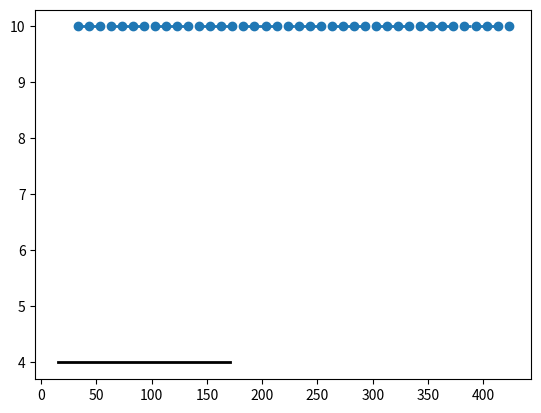

Write Python code to recreate this figure.

import numpy as np
import matplotlib.pyplot as plt
from matplotlib import mlab

E = 30000000 
A = 2
L = 150 
w = 1




        
x = np.arange(3, 43)



s = (x/30000000*2*(1*(150-x/2)-2*100))
y = 4*x + 3
u = y - s 
u_t = 2/60000000*x + 4.000000833333333


#plt.plot(y, u_t, 'o--')
plt.plot(u, u_t, 'k', lw=2)   
#for x in range(43):   
y_p = 10*x + 3
u_p = y_p - s
u_tp = 2/120000000*x + 10.000000833333333


plt.plot(u_p, u_tp, 'o--', lw=2)

plt.show()
#plt.plot(u_p, u_tp)

#for r in range(4:10):
#    e = 33.0000025 

#for r_t in range(4:10):
#    e_t = 
#plt.show()
    
